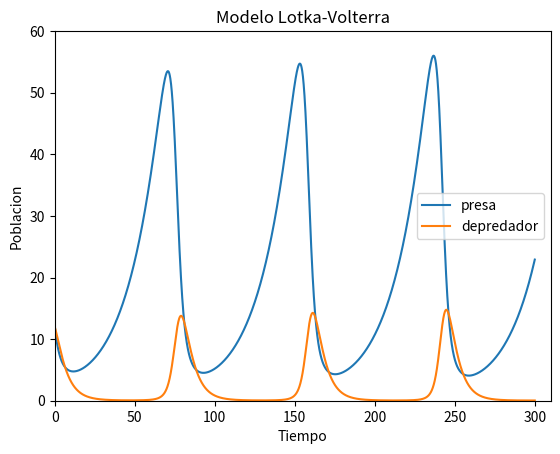

The matplotlib source for this figure:
#!/usr/bin/env python3
# -*- coding: utf-8 -*-
"""
Created on Thu Apr 15 19:07:21 2021

@author: MYA
"""
import matplotlib.pyplot as plt

DInicial=	12
PInicial=12
a=0.2
b=0.01
c=0.02
d=0.05
dt=0.075
	
	
Tsim=300
Observaciones=4001
t=[0]
x=[12] #presa
y=[12] #depredador

NacDepredadores=[]
MuerteDepredador=[]
NacimMuerteD=[]
NacPresas=[]
MuertePresa=[]
NacimMuerteP=[]

for i in range(1,Observaciones):
    t.append(t[i-1]+dt)
    
    NacDepredadores.append(y[i-1]*b*x[i-1])
    
    MuerteDepredador.append(a*y[i-1])
    
    NacimMuerteD.append(NacDepredadores[i-1]-MuerteDepredador[i-1])
    
    y.append(y[i-1]+dt*NacimMuerteD[i-1])
    
    NacPresas.append(d*x[i-1])
    
    MuertePresa.append(c*x[i-1]*y[i-1])
    
    NacimMuerteP.append(NacPresas[i-1]-MuertePresa[i-1])
    
    x.append(x[i-1]+dt*NacimMuerteP[i-1])

plt.plot(t,x, label="presa")
plt.plot(t,y, label="depredador")
plt.xlim(0,310) 
plt.ylim(0,60) 
plt.xlabel("Tiempo")
plt.ylabel("Poblacion")
plt.title("Modelo Lotka-Volterra")

plt.legend()
plt.show()



 
    
    
    
    
   


    